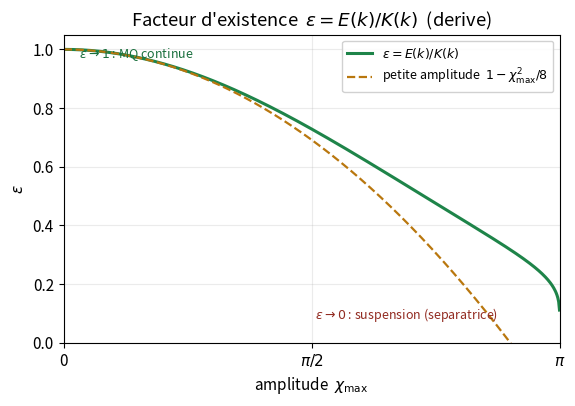
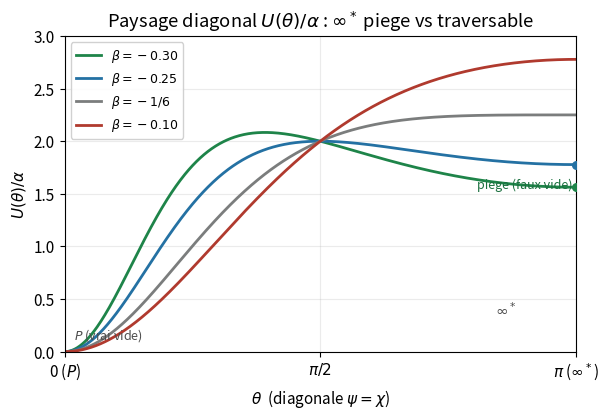
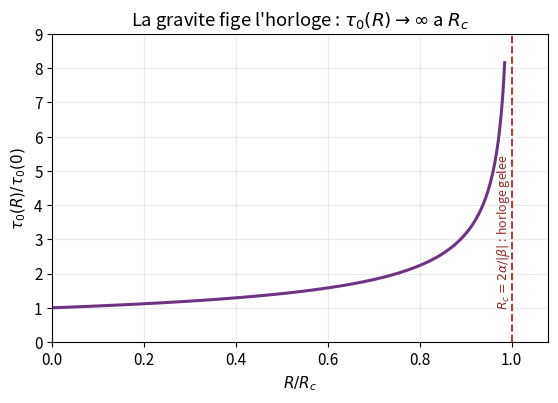
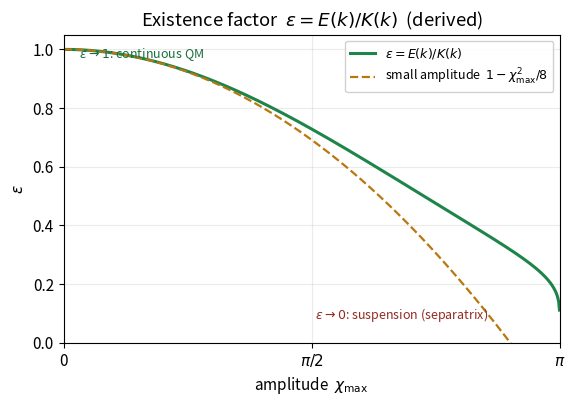
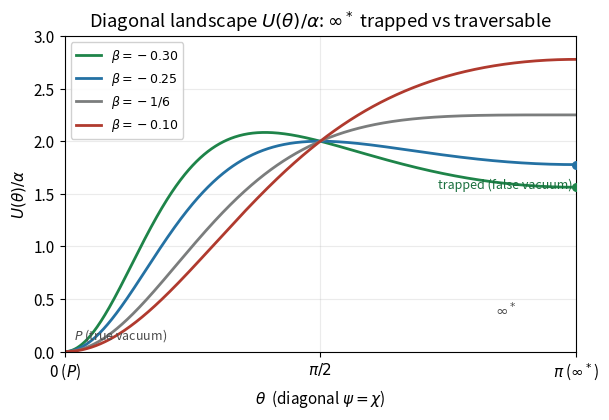
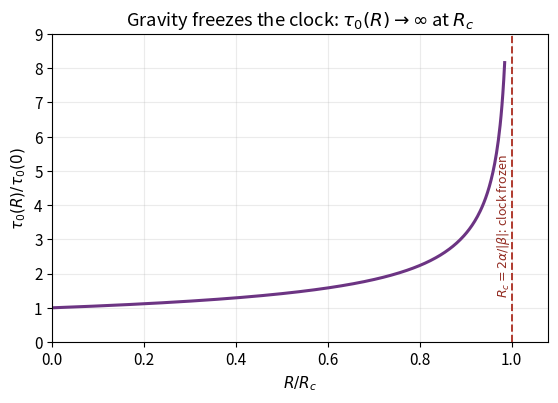

Here is the Python script that generated these plots, in order:
#!/usr/bin/env python3
# -*- coding: utf-8 -*-
"""Figures (FR + EN) de l'Unite 3 (synthese). Sorties : figs_u3/ (FR), figs_u3_en/ (EN)."""
import os
import numpy as np
import matplotlib
matplotlib.use("Agg")
import matplotlib.pyplot as plt
from scipy.special import ellipe, ellipk

plt.rcParams.update({"font.size": 11, "axes.grid": True, "grid.alpha": 0.25,
                     "figure.dpi": 150, "savefig.bbox": "tight"})

L = {
 "fr": {"dir": "figs_u3",
   "t1": "Facteur d'existence  $\\varepsilon = E(k)/K(k)$  (derive)",
   "x1": "amplitude  $\\chi_{\\max}$", "y1": "$\\varepsilon$",
   "c1a": "$\\varepsilon = E(k)/K(k)$", "c1b": "petite amplitude  $1-\\chi_{\\max}^2/8$",
   "a1a": "$\\varepsilon\\to1$ : MQ continue", "a1b": "$\\varepsilon\\to0$ : suspension (separatrice)",
   "t2": "Paysage diagonal $U(\\theta)/\\alpha$ : $\\infty^*$ piege vs traversable",
   "x2": "$\\theta$  (diagonale $\\psi=\\chi$)", "y2": "$U(\\theta)/\\alpha$",
   "trap": "piege (faux vide)", "P": "$P$ (vrai vide)",
   "t3": "La gravite fige l'horloge : $\\tau_0(R)\\to\\infty$ a $R_c$",
   "x3": "$R/R_c$", "y3": "$\\tau_0(R)/\\tau_0(0)$", "rc": "$R_c=2\\alpha/|\\beta|$ : horloge gelee"},
 "en": {"dir": "figs_u3_en",
   "t1": "Existence factor  $\\varepsilon = E(k)/K(k)$  (derived)",
   "x1": "amplitude  $\\chi_{\\max}$", "y1": "$\\varepsilon$",
   "c1a": "$\\varepsilon = E(k)/K(k)$", "c1b": "small amplitude  $1-\\chi_{\\max}^2/8$",
   "a1a": "$\\varepsilon\\to1$: continuous QM", "a1b": "$\\varepsilon\\to0$: suspension (separatrix)",
   "t2": "Diagonal landscape $U(\\theta)/\\alpha$: $\\infty^*$ trapped vs traversable",
   "x2": "$\\theta$  (diagonal $\\psi=\\chi$)", "y2": "$U(\\theta)/\\alpha$",
   "trap": "trapped (false vacuum)", "P": "$P$ (true vacuum)",
   "t3": "Gravity freezes the clock: $\\tau_0(R)\\to\\infty$ at $R_c$",
   "x3": "$R/R_c$", "y3": "$\\tau_0(R)/\\tau_0(0)$", "rc": "$R_c=2\\alpha/|\\beta|$: clock frozen"},
}


def make(lang):
    d = L[lang]; os.makedirs(d["dir"], exist_ok=True)
    # --- Fig 1 : eps = E(k)/K(k) ---
    chimax = np.linspace(1e-3, np.pi-1e-3, 600)
    k = np.sin(chimax/2); eps = ellipe(k**2)/ellipk(k**2)
    fig, ax = plt.subplots(figsize=(6.4, 4.0))
    ax.plot(chimax, eps, color="#1E8449", lw=2.2, label=d["c1a"])
    ax.plot(chimax, 1-chimax**2/8, "--", color="#B9770E", lw=1.6, label=d["c1b"])
    ax.set_ylim(0, 1.05); ax.set_xlim(0, np.pi)
    ax.set_xticks([0, np.pi/2, np.pi]); ax.set_xticklabels(["0", "$\\pi/2$", "$\\pi$"])
    ax.annotate(d["a1a"], (0.1, 0.97), fontsize=9, color="#196F3D")
    ax.annotate(d["a1b"], (np.pi-1.55, 0.08), fontsize=9, color="#922B21")
    ax.set_xlabel(d["x1"]); ax.set_ylabel(d["y1"]); ax.set_title(d["t1"])
    ax.legend(loc="upper right", fontsize=9, framealpha=0.9)
    fig.savefig(f"{d['dir']}/fig_epsilon.png"); plt.close(fig)

    # --- Fig 2 : paysage diagonal (la tension infini*) ---
    th = np.linspace(0, np.pi, 800)
    fig, ax = plt.subplots(figsize=(6.6, 4.1))
    for b, col, lab in [(-0.30, "#1E8449", "$\\beta=-0.30$"), (-0.25, "#2471A3", "$\\beta=-0.25$"),
                        (-1/6, "#7B7D7D", "$\\beta=-1/6$"), (-0.10, "#B03A2E", "$\\beta=-0.10$")]:
        f = 1 + 2*b*np.cos(th); U = 2*(1-np.cos(th))/f**2
        ax.plot(th, U, color=col, lw=2, label=lab)
        if b < -1/6:  # infini* piege : marquer le minimum en pi
            ax.scatter([np.pi], [2*(1-np.cos(np.pi))/(1+2*b*np.cos(np.pi))**2], s=30, color=col, zorder=5)
    ax.axvline(np.pi, color="k", lw=0.6, ls=":")
    ax.text(0.06, 0.12, d["P"], fontsize=9, color="0.3")
    ax.text(np.pi-0.5, 0.35, "$\\infty^*$", fontsize=11, color="0.3")
    ax.annotate(d["trap"], (np.pi-0.02, 1.55), fontsize=9, color="#196F3D", ha="right")
    ax.set_xticks([0, np.pi/2, np.pi]); ax.set_xticklabels(["0 ($P$)", "$\\pi/2$", "$\\pi$ ($\\infty^*$)"])
    ax.set_xlim(0, np.pi); ax.set_ylim(0, 3.0)
    ax.set_xlabel(d["x2"]); ax.set_ylabel(d["y2"]); ax.set_title(d["t2"])
    ax.legend(loc="upper left", fontsize=9, framealpha=0.9)
    fig.savefig(f"{d['dir']}/fig_pole.png"); plt.close(fig)

    # --- Fig 3 : tau0(R) gel a Rc ---
    x = np.linspace(0, 0.985, 500); ratio = 1/np.sqrt(1 - x)
    fig, ax = plt.subplots(figsize=(6.4, 4.0))
    ax.plot(x, ratio, color="#6C3483", lw=2.2)
    ax.axvline(1.0, color="#B03A2E", ls="--", lw=1.4)
    ax.annotate(d["rc"], (1.0, 5.5), fontsize=9, color="#922B21", ha="right", rotation=90, va="top")
    ax.set_xlim(0, 1.08); ax.set_ylim(0, 9)
    ax.set_xlabel(d["x3"]); ax.set_ylabel(d["y3"]); ax.set_title(d["t3"])
    fig.savefig(f"{d['dir']}/fig_tau0R.png"); plt.close(fig)
    print(f"  [{lang}] -> {d['dir']}/ : fig_epsilon, fig_pole, fig_tau0R")


for lg in ("fr", "en"):
    make(lg)
print("OK")
